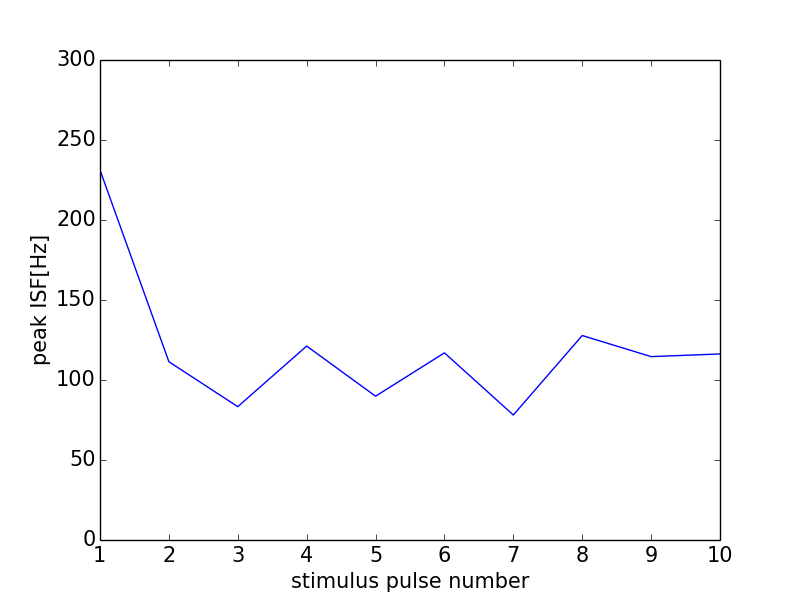

The file beside this chart, header and first rows:
0, 0.0
0, 0
1, 231.2
2, 111.4
3, 83.33
4, 121.2
5, 89.89
6, 117
7, 78.12
8, 127.8
9, 114.6
10, 116.3
11, 0
